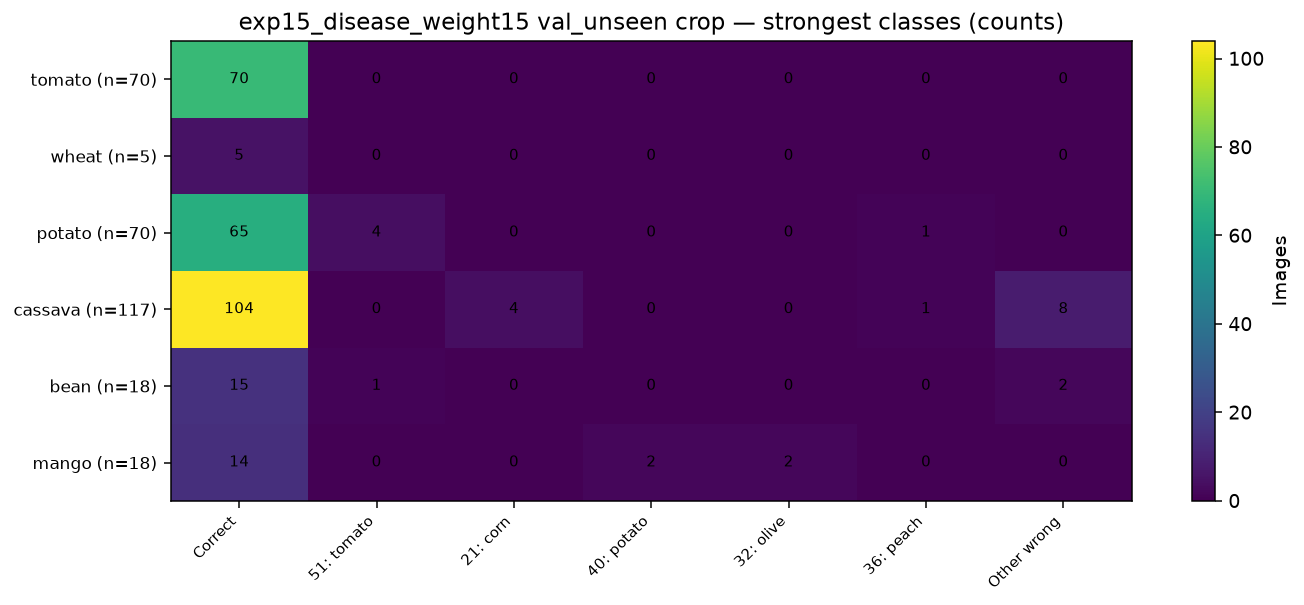

The table this chart was drawn from, first rows:
, Correct, 51: tomato, 21: corn, 40: potato, 32: olive, 36: peach, Other wrong
tomato (n=70), 70, 0, 0, 0, 0, 0, 0
wheat (n=5), 5, 0, 0, 0, 0, 0, 0
potato (n=70), 65, 4, 0, 0, 0, 1, 0
cassava (n=117), 104, 0, 4, 0, 0, 1, 8
bean (n=18), 15, 1, 0, 0, 0, 0, 2
mango (n=18), 14, 0, 0, 2, 2, 0, 0
